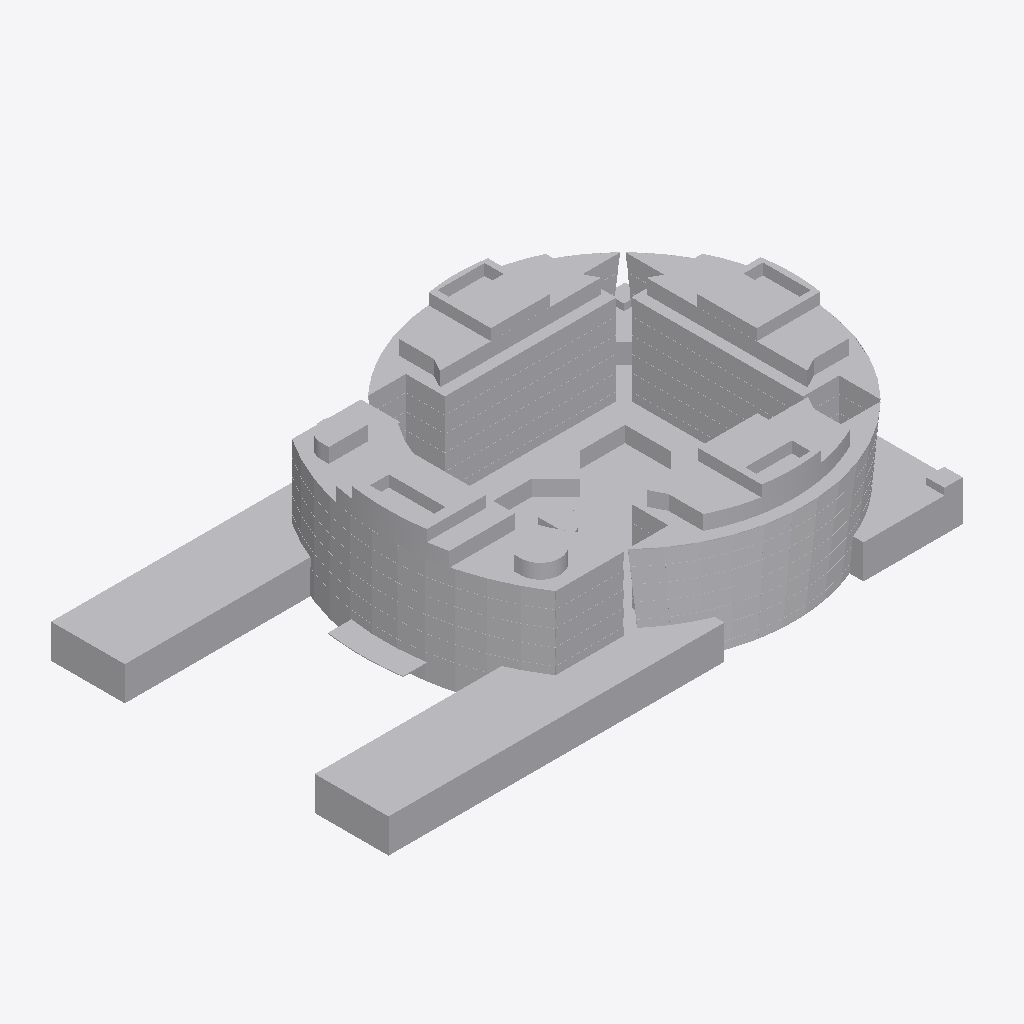
Isometric view of an IFC building model (IFC-SPF (STEP), schema IFC2X3, length unit metre), seen from the south-west, elements coloured by IFC class: 1 other element (light grey).
Extent 221.2 m × 136.7 m × 50.0 m (x, y, z). Storeys (1): Nivel 1 at 0.00 m. Elements (1): 1 IfcBuildingElementProxy.

HEADER;
FILE_DESCRIPTION(('ViewDefinition [CoordinationView]'),'2;1');
FILE_NAME('0001','2023-07-19T08:59:50',(''),(''),'The EXPRESS Data Manager Version 5.02.0100.07 : ','20190108_1515(x64) - Exporter 19.2.1.1 - Default','');
FILE_SCHEMA(('IFC2X3'));
ENDSEC;
DATA;
#107=IFCPROJECT('28lekUYJL7EOemGPjQ0BVf',#41,'0001',$,$,'Nombre de proyecto','Estado de proyecto',(#96,#104),#91);
#90391=IFCSITE('28lekUYJL7EOemGPjQ0BVh',#41,'Default',$,'',#90390,$,$,.ELEMENT.,(41,22,58,800000),(2,10,58,799999),0.0,$,$);
#117=IFCBUILDING('28lekUYJL7EOemGPjQ0BVe',#41,'',$,$,#32,$,'',.ELEMENT.,$,$,#113);
#126=IFCBUILDINGSTOREY('28lekUYJL7EOemGPkb$qbw',#41,'Nivel 1',$,$,#124,$,'Nivel 1',.ELEMENT.,0.0);
#90288=IFCBUILDINGELEMENTPROXY('2qJgJ9TtPDCupZ4jezCC3G',#41,'APBCN-URB-MON-Edificio_WTC_LOD3:LOD3:674002',$,'LOD3',#90286,#90281,'674002',$);
ENDSEC;
